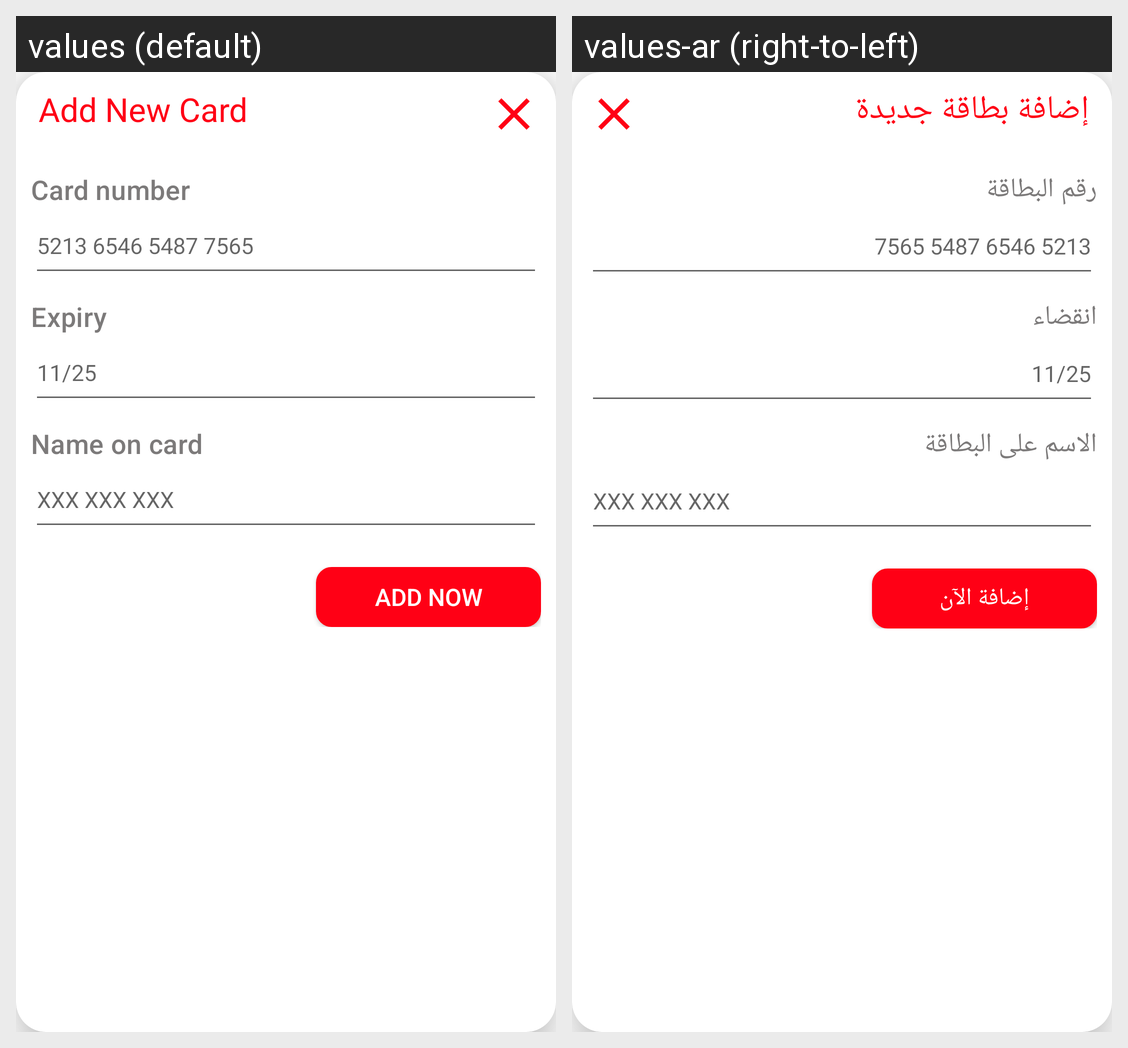

The same Android screen rendered under two of its app's locales, left to right. List the strings drawn on it with the default value and each locale's translation.
Android screen res/layout/pop_add_card.xml rendered under 2 locales, left to right: values (default), values-ar (right-to-left). Device: Nexus 5 (rendered at 1080×1920; each locale shown at half size, 540×960, under a caption strip naming it); theme AppTheme.
Strings drawn on this screen, with the default value and each locale's value (text and hints the layout hard-codes, and strings that could not be matched under every locale, appear in the picture but are not listed):

Add_New_Card
  values: Add New Card
  values-ar: إضافة بطاقة جديدة

Card_number
  values: Card number
  values-ar: رقم البطاقة

Expiry
  values: Expiry
  values-ar: انقضاء

Name_on_card
  values: Name on card
  values-ar: الاسم على البطاقة

Add_now
  values: Add now
  values-ar: إضافة الآن
